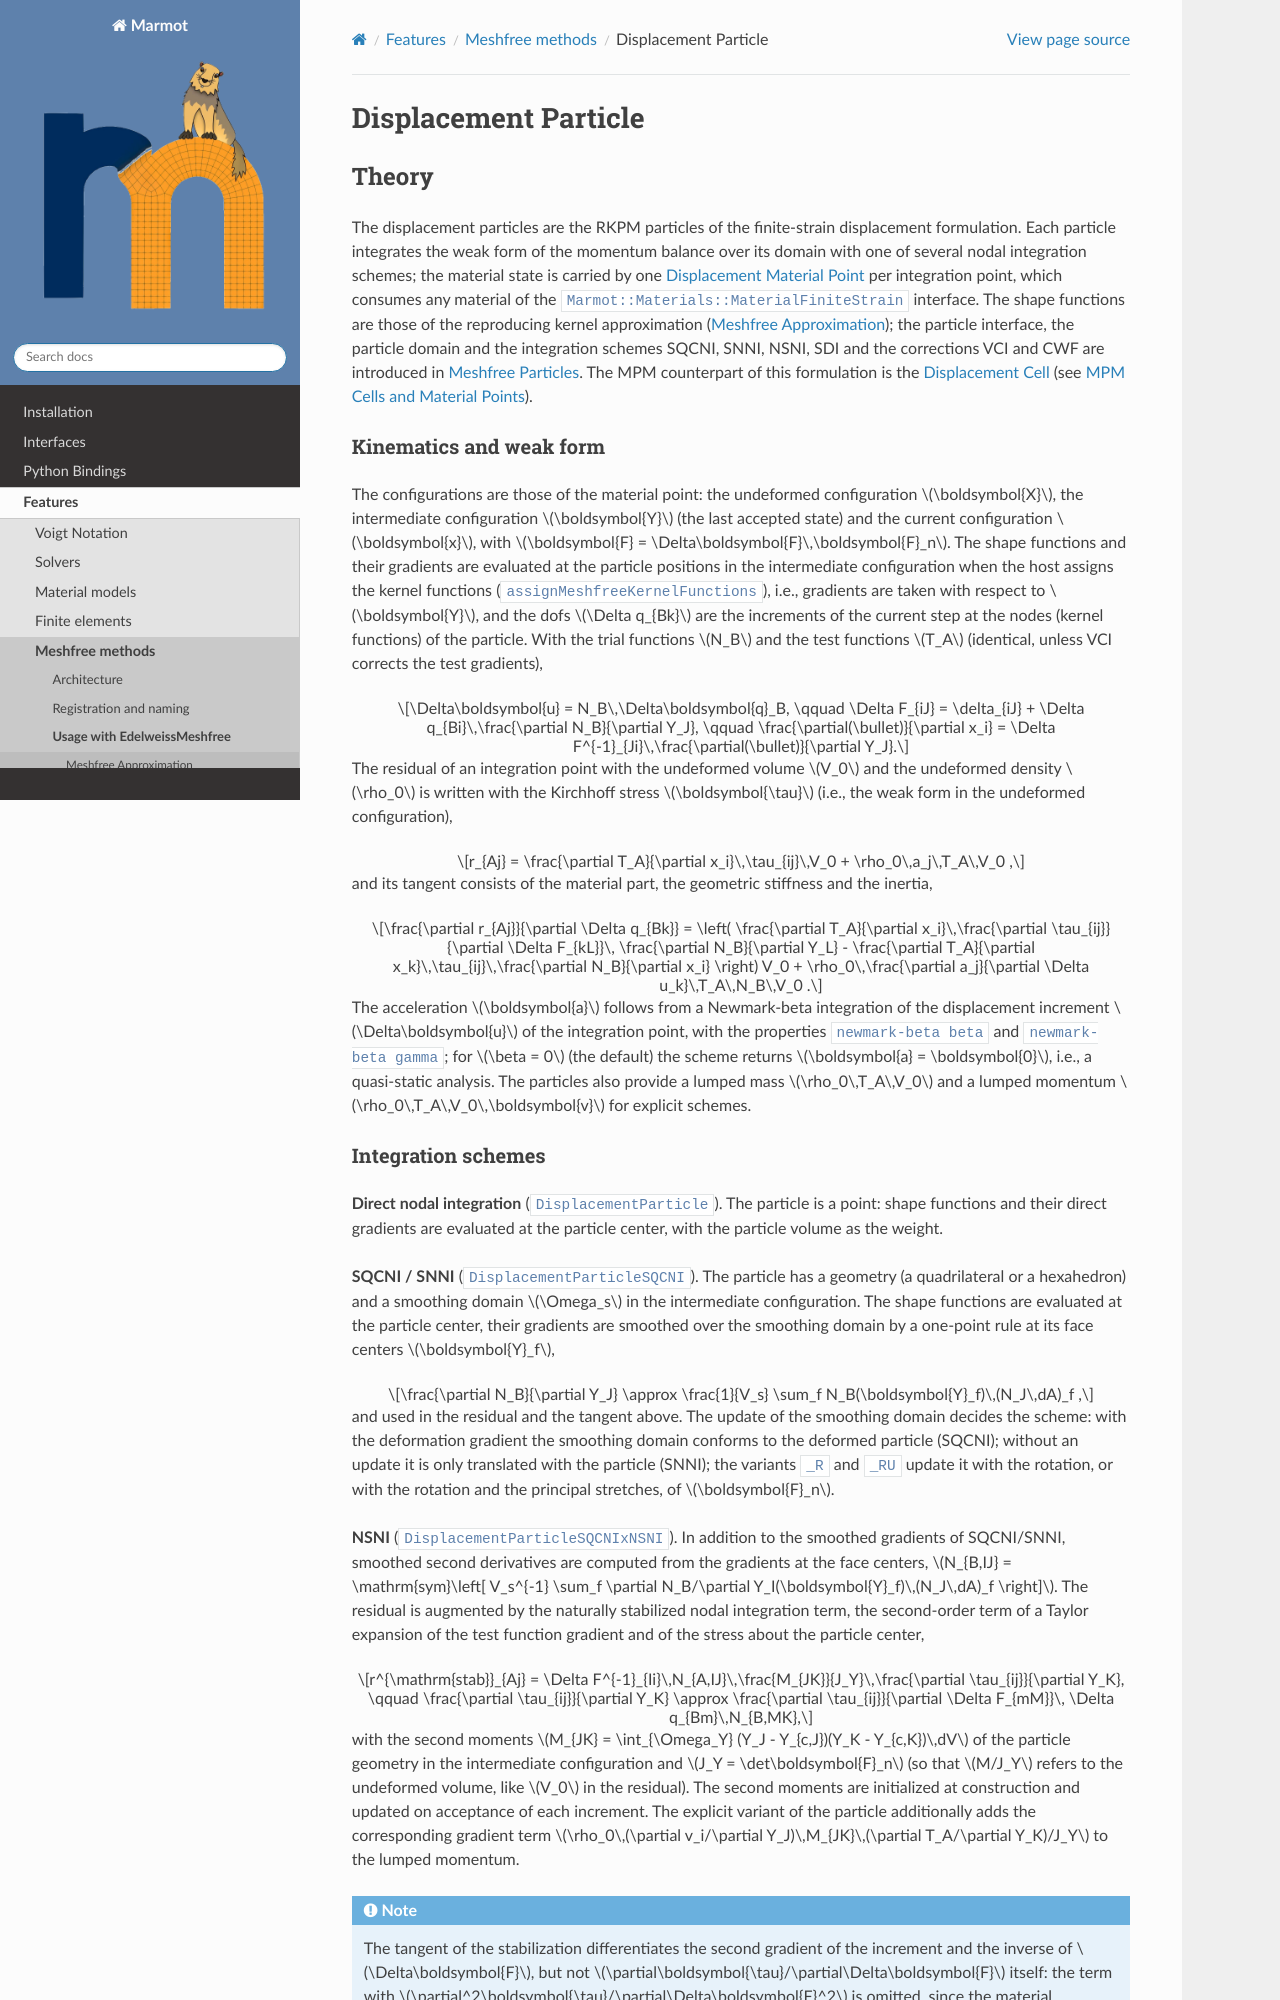

repository: konstantinbasche/Marmot · page: pages/features/displacementparticle.html · generator: sphinx

Displacement Particle
=====================

Theory
------

The displacement particles are the RKPM particles of the finite-strain displacement formulation. Each particle
integrates the weak form of the momentum balance over its domain with one of several nodal integration schemes; the
material state is carried by one :doc:`displacementmaterialpoint` per integration point, which consumes any material of
the ``Marmot::Materials::MaterialFiniteStrain`` interface. The shape functions are those of the reproducing kernel approximation
(:doc:`meshfreeapproximation`); the particle interface, the particle domain and the integration schemes SQCNI, SNNI,
NSNI, SDI and the corrections VCI and CWF are introduced in :doc:`meshfreeparticles`. The MPM counterpart of this
formulation is the :doc:`displacementcell` (see :doc:`meshfreecells`).
